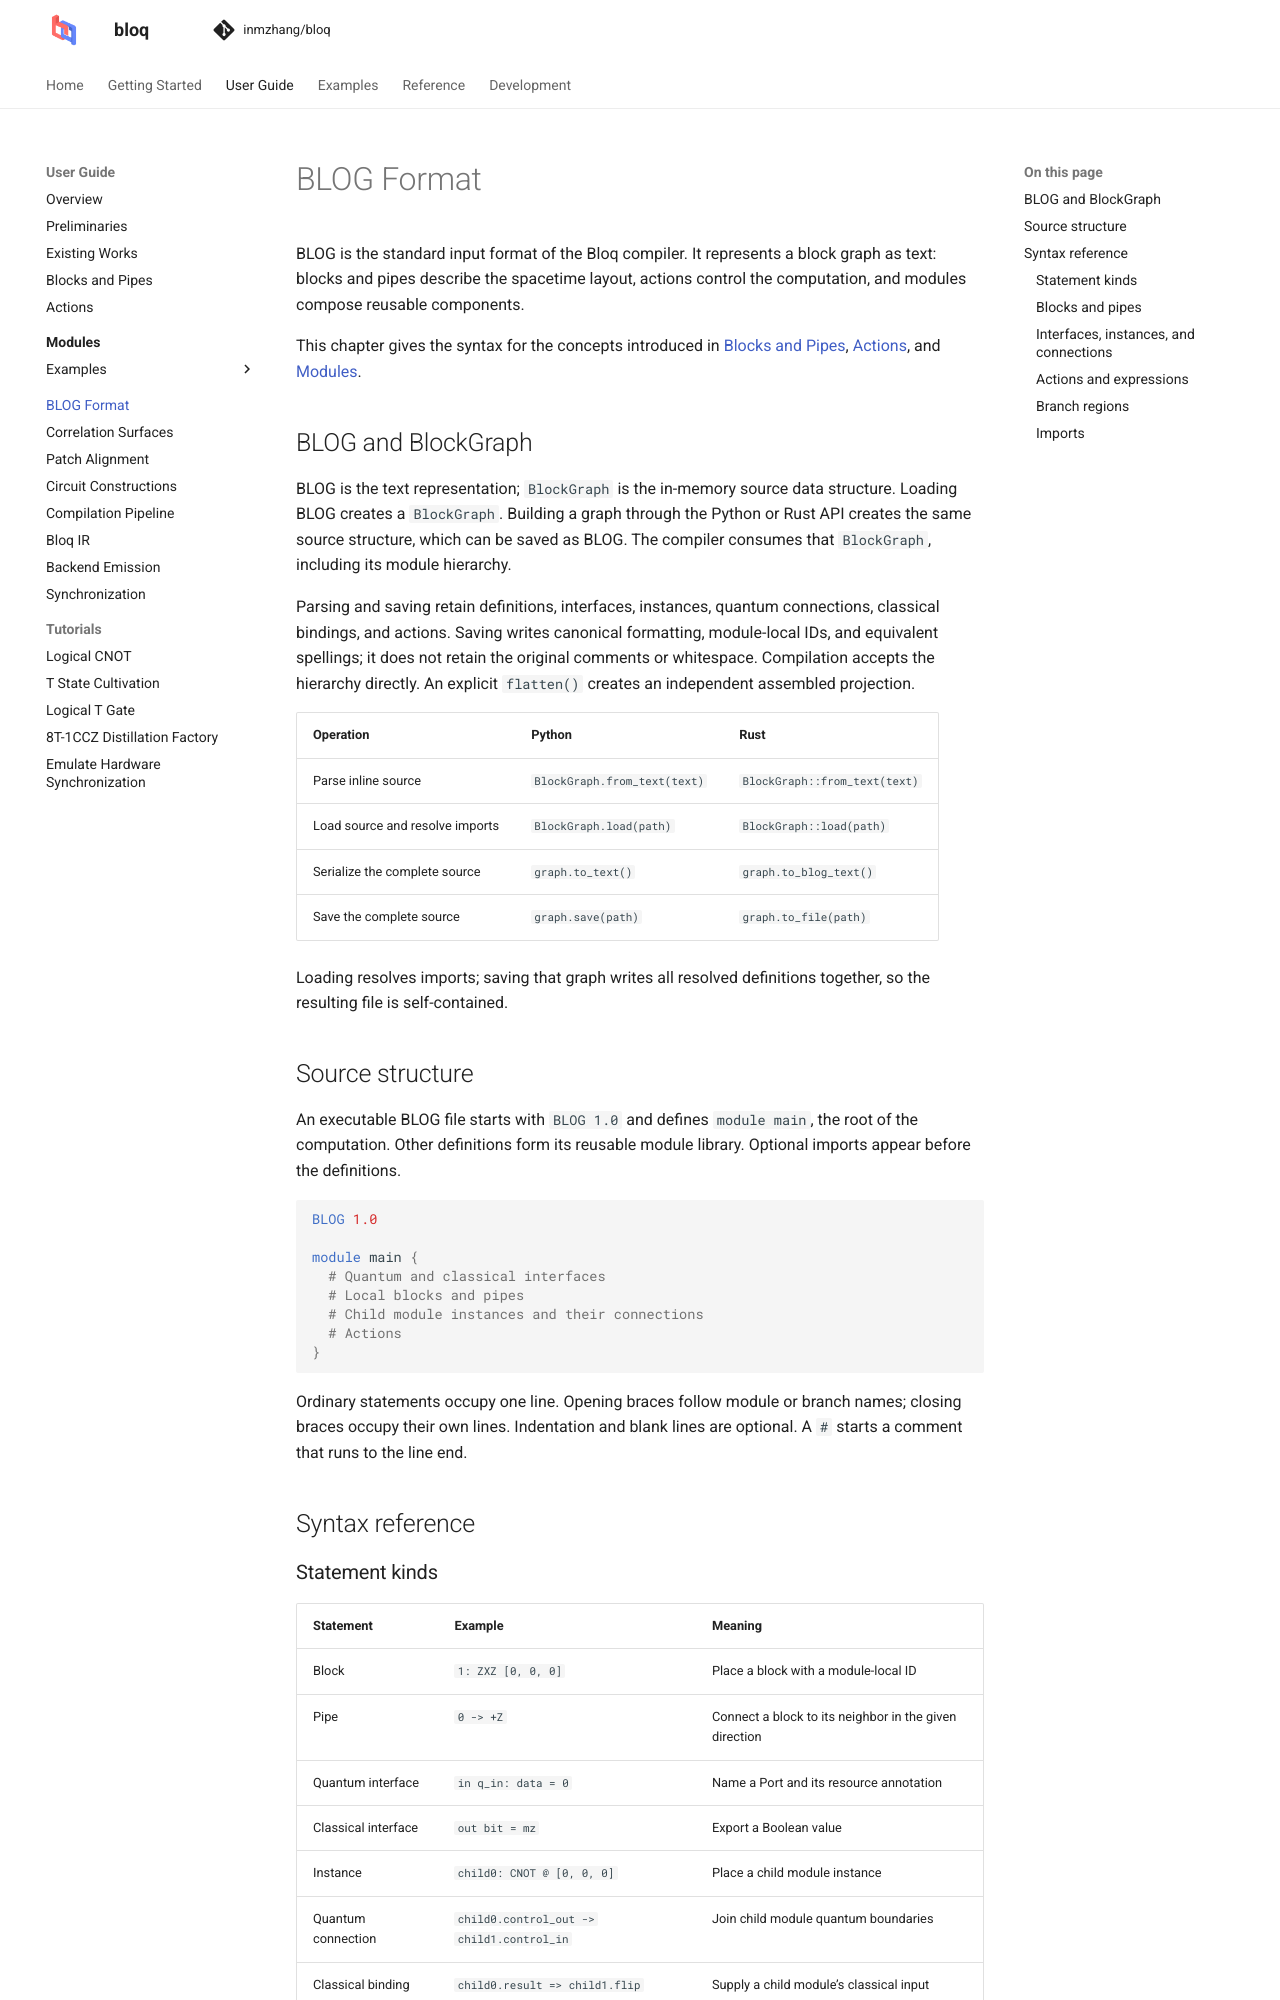

repository: Zhaoyilunnn/bloq · page: docs/dev/graphs/blog.html · generator: sphinx

# BLOG Format

BLOG is the standard input format of the Bloq compiler. It represents a block
graph as text: blocks and pipes describe the spacetime layout, actions control
the computation, and modules compose reusable components.

This chapter gives the syntax for the concepts introduced in
[Blocks and Pipes](concepts.md), [Actions](actions.md), and
[Modules](../modules/index.md).

## BLOG and BlockGraph

BLOG is the text representation; `BlockGraph` is the in-memory source data
structure. Loading BLOG creates a `BlockGraph`. Building a graph through the
Python or Rust API creates the same source structure, which can be saved as
BLOG. The compiler consumes that `BlockGraph`, including its module hierarchy.

Parsing and saving retain definitions, interfaces, instances, quantum
connections, classical bindings, and actions. Saving writes canonical
formatting, module-local IDs, and equivalent spellings; it does not retain the
original comments or whitespace. Compilation accepts the hierarchy directly.
An explicit `flatten()` creates an independent assembled projection.

| Operation | Python | Rust |
| --- | --- | --- |
| Parse inline source | `BlockGraph.from_text(text)` | `BlockGraph::from_text(text)` |
| Load source and resolve imports | `BlockGraph.load(path)` | `BlockGraph::load(path)` |
| Serialize the complete source | `graph.to_text()` | `graph.to_blog_text()` |
| Save the complete source | `graph.save(path)` | `graph.to_file(path)` |

Loading resolves imports; saving that graph writes all resolved definitions
together, so the resulting file is self-contained.

## Source structure

An executable BLOG file starts with `BLOG 1.0` and defines `module main`, the
root of the computation. Other definitions form its reusable module library.
Optional imports appear before the definitions.

```blog
BLOG 1.0

module main {
  # Quantum and classical interfaces
  # Local blocks and pipes
  # Child module instances and their connections
  # Actions
}
```

Ordinary statements occupy one line. Opening braces follow module or branch
names; closing braces occupy their own lines. Indentation and blank lines are
optional. A `#` starts a comment that runs to the line end.

## Syntax reference

### Statement kinds

| Statement | Example | Meaning |
| --- | --- | --- |
| Block | `1: ZXZ [0, 0, 0]` | Place a block with a module-local ID |
| Pipe | `0 -> +Z` | Connect a block to its neighbor in the given direction |
| Quantum interface | `in q_in: data = 0` | Name a Port and its resource annotation |
| Classical interface | `out bit = mz` | Export a Boolean value |
| Instance | `child0: CNOT @ [0, 0, 0]` | Place a child module instance |
| Quantum connection | `child0.control_out -> child1.control_in` | Join child module quantum boundaries |
| Classical binding | `child0.result => child1.flip` | Supply a child module's classical input |
| Action | `mzz = measure 1 -> +X` | Name a logical readout |
| Branch region | `branch correction { ... }` | Group false and true geometries for a resolve target |
